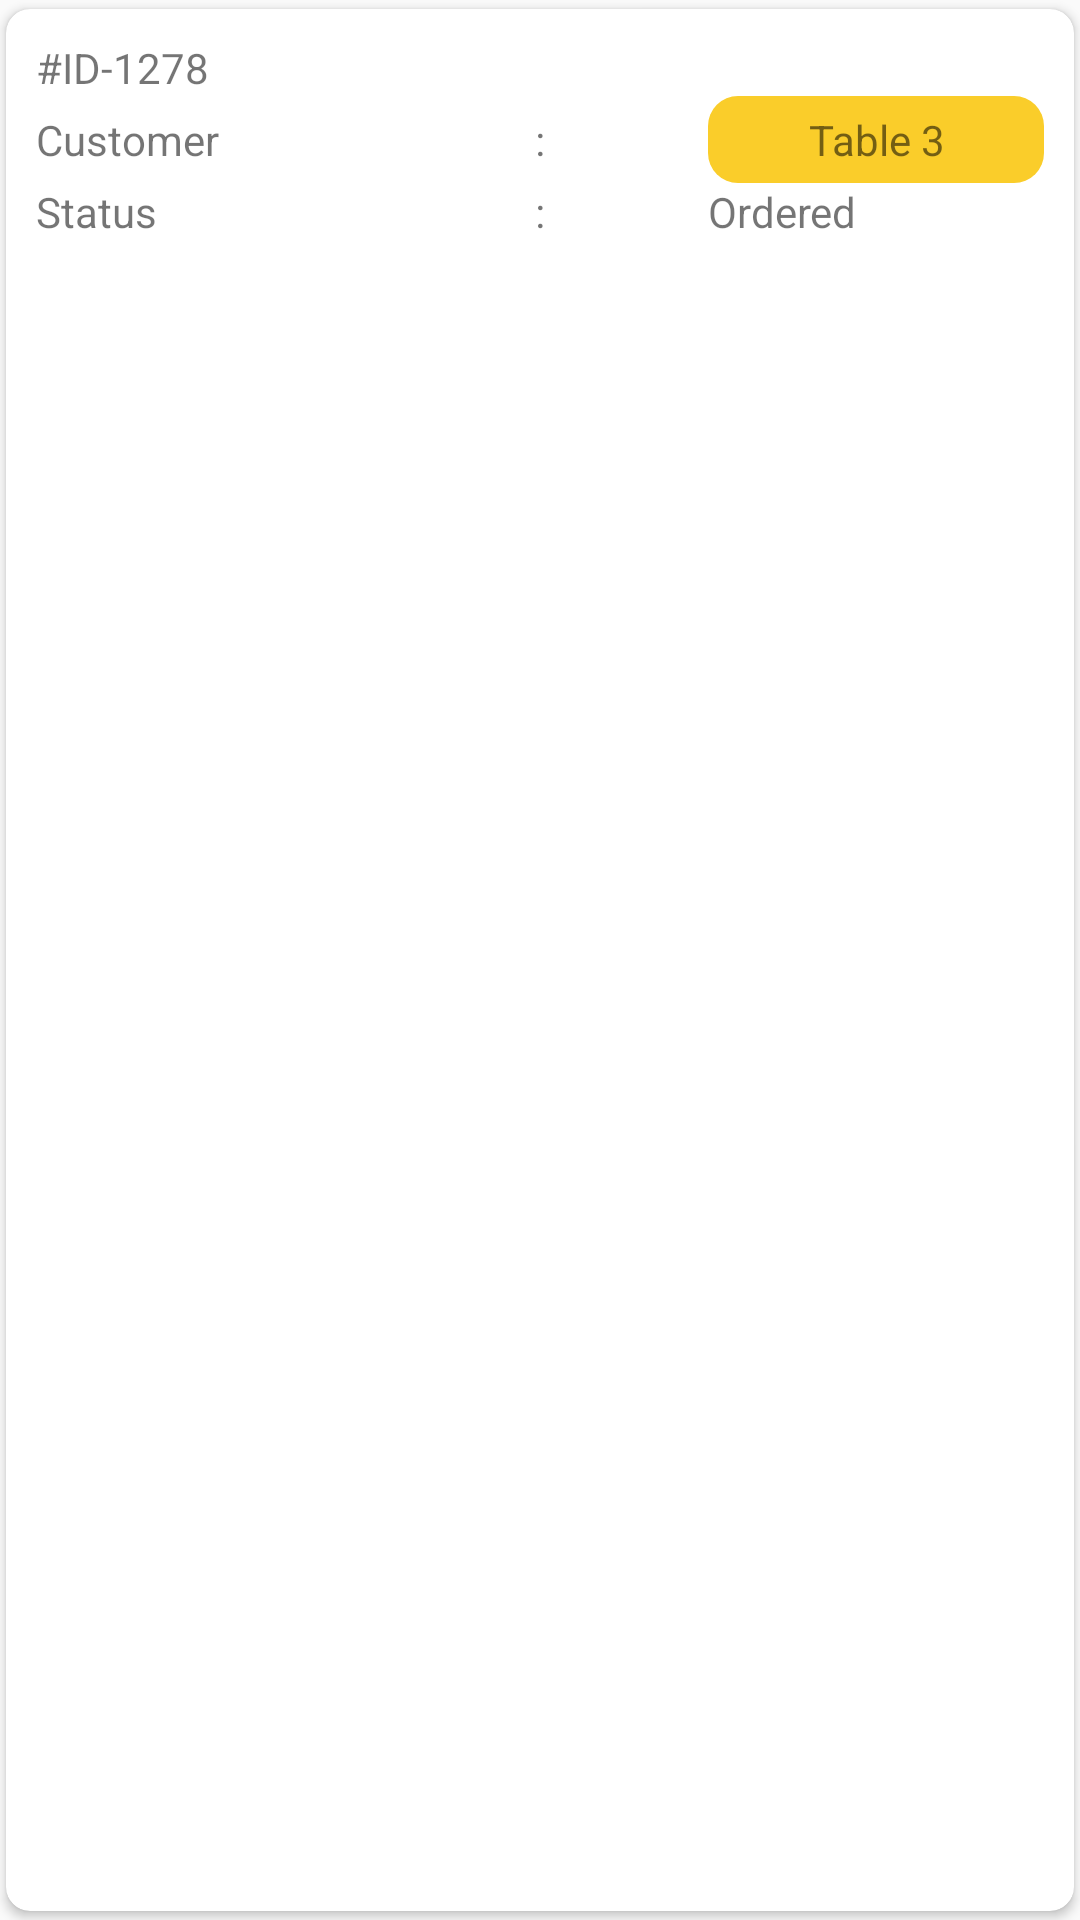

Here is an Android app screen rendered from its layout file. Give the layout XML and the strings, colors and styles it references.
<!-- AndroidManifest.xml: application theme AppTheme -->
<!-- res/layout/layout_list_orderlist.xml -->
<?xml version="1.0" encoding="utf-8"?>
<android.support.v7.widget.CardView xmlns:android="http://schemas.android.com/apk/res/android"
    xmlns:card_view="http://schemas.android.com/apk/res-auto"
    android:layout_width="match_parent"
    android:layout_height="wrap_content"
    android:layout_marginHorizontal="5dp"
    android:layout_marginVertical="3dp"
    android:foreground="?android:attr/selectableItemBackground"
    android:clickable="true"
    card_view:cardUseCompatPadding="true"
    card_view:cardPreventCornerOverlap="false"
    card_view:cardCornerRadius="8dp">

    <LinearLayout
        android:layout_width="match_parent"
        android:layout_height="wrap_content"
        android:padding="10dp"
        android:orientation="vertical">

        <TextView
            android:id="@+id/txt_id_order"
            android:layout_width="match_parent"
            android:layout_height="wrap_content"
            android:text="#ID-1278"
            />
        <LinearLayout
            android:layout_width="match_parent"
            android:layout_height="wrap_content"
            android:orientation="horizontal">
            <TextView
                android:id="@+id/txt_pemesan_l"
                android:layout_width="match_parent"
                android:layout_height="wrap_content"
                android:text="Customer "
                android:layout_weight="1"
                />
            <TextView
                android:layout_width="match_parent"
                android:layout_height="wrap_content"
                android:layout_weight="1"
                android:textAlignment="center"
                android:text=":"/>
            <TextView
                android:id="@+id/txt_vpemesan"
                android:layout_width="match_parent"
                android:layout_height="wrap_content"
                android:background="@drawable/bckg_round"
                android:padding="5dp"
                android:textAlignment="center"
                android:text="Table 3"
                android:layout_weight="1"
                />
        </LinearLayout>
        <LinearLayout
            android:layout_width="match_parent"
            android:layout_height="wrap_content"
            android:orientation="horizontal">
            <TextView
                android:layout_width="match_parent"
                android:layout_height="wrap_content"
                android:text="Status "
                android:layout_weight="1"
                />
            <TextView
                android:layout_width="match_parent"
                android:layout_height="wrap_content"
                android:layout_weight="1"
                android:textAlignment="center"
                android:text=":"/>
            <TextView
                android:id="@+id/txt_status_order"
                android:layout_width="match_parent"
                android:layout_height="wrap_content"
                android:text="Ordered"
                android:layout_weight="1"
                />
        </LinearLayout>

        <TextView
            android:id="@+id/txt_detail"
            android:layout_width="0dp"
            android:layout_height="0dp"
            android:text="txt_detail"
            />
        <TextView
            android:id="@+id/txt_total_harga"
            android:layout_width="0dp"
            android:layout_height="0dp"
            android:text="txt_total_harga"
            />


    </LinearLayout>

</android.support.v7.widget.CardView>
<!-- resources referenced by this layout -->
<resources>
  <!-- drawable bckg_round (drawable) -->
  <?xml version="1.0" encoding="utf-8"?>
  <shape xmlns:android="http://schemas.android.com/apk/res/android">
  
      <solid android:color="#FACD2A" />
      <corners android:radius="10dp" />
      <size
          android:width="2dp"
          android:height="2dp" />
  </shape>
  <style name="AppTheme" parent="Theme.AppCompat.Light.DarkActionBar">
          
          
          
          
          <item name="colorPrimary">@color/primary</item>
          <item name="colorPrimaryDark">@color/primary_dark</item>
          <item name="colorAccent">@color/accent</item>
  
      </style>
  <color name="primary">#2196f3</color>
  <color name="primary_dark">#1976D2</color>
  <color name="accent">#ff4081</color>
</resources>
